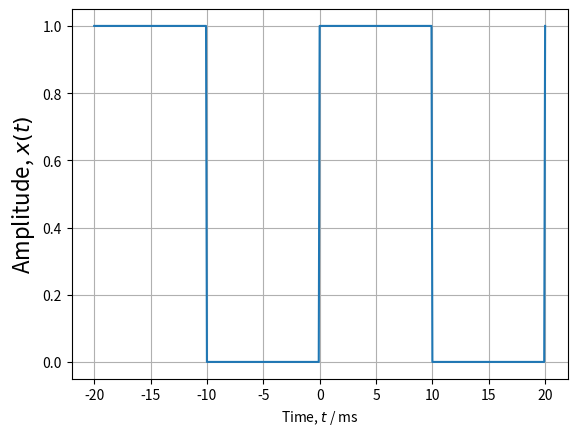
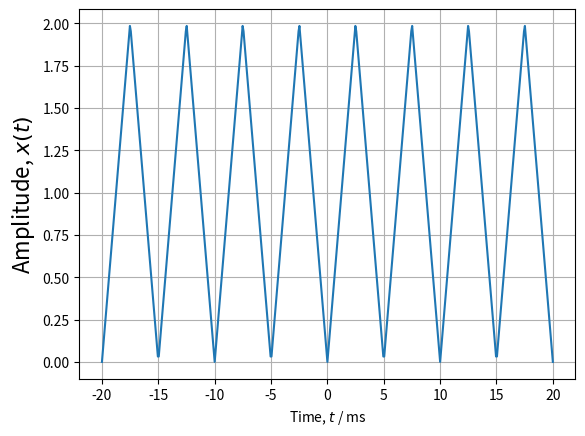
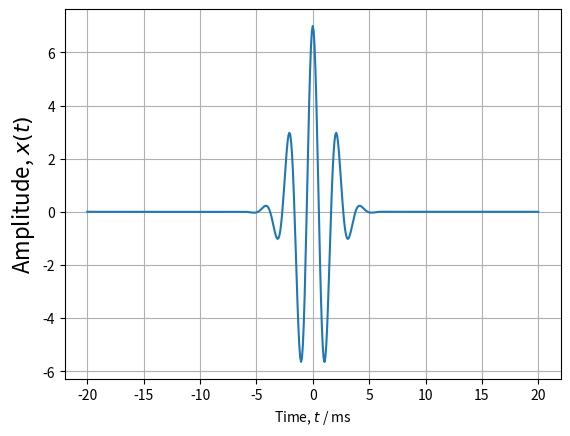
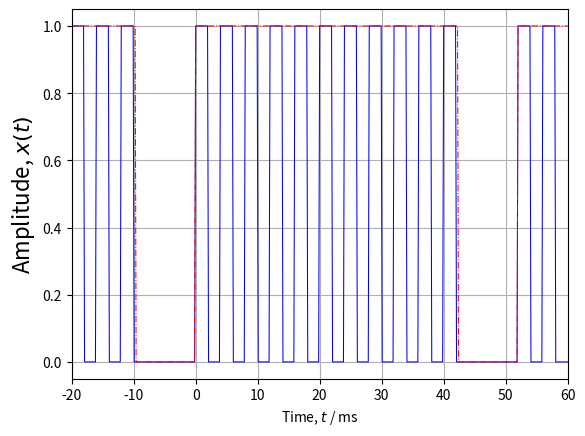

These charts were generated, in order, by the following Python code:
__author__ = 'Jullan'
# -*- coding: utf-8 -*-
#Made by Jullan
import numpy as np
from scipy import signal
from matplotlib import pyplot as plt

t_ = np.linspace(-20,20, 501)

plt.figure()
plt.plot(t_ , 0.5*(signal.square(0.1*np.pi*t_)+1))
plt.xlabel(r"Time, $t$ / ms")
plt.ylabel(r"Amplitude, $x(t)$", fontsize=16)
plt.grid()
#plt.savefig(".pdf")
plt.show()

plt.figure()
plt.plot(t_ , signal.sawtooth(0.4*np.pi*t_, 0.5) + 1)
plt.xlabel(r"Time, $t$ / ms")
plt.ylabel(r"Amplitude, $x(t)$", fontsize=16)
plt.grid()
#plt.savefig(".pdf")
plt.show()

plt.figure()
plt.plot(t_, 7*signal.gausspulse(0.4*np.pi*t_, 1 / np.e))
plt.xlabel(r"Time, $t$ / ms")
plt.ylabel(r"Amplitude, $x(t)$", fontsize=16)
plt.grid()
#plt.savefig(".pdf")
plt.show()


t = np.linspace(-20,60, 501)
p = 4
pwm_k = 2 / (p * 10.5 + 10)
pwm_duty = p * 11 / (p * 11 + 10)
sig_k = 2 / p
pwm = 0.5*(signal.square(pwm_k*np.pi*t,duty=pwm_duty)+1)
sig = 0.5*(signal.square(sig_k*np.pi*t)+1)

plt.figure()
#plt.plot(t,  0.5*(signal.square(0.5*np.pi*t)+1), c="g")
plt.plot(t,  sig * pwm, c="b", linewidth = 0.75)
plt.plot(t,  pwm, c="r", linewidth = 0.75, linestyle='-.')
plt.xlim(left=t.min(), right=t.max())
plt.xlabel(r"Time, $t$ / ms")
plt.ylabel(r"Amplitude, $x(t)$", fontsize=16)
plt.grid()
#plt.savefig(".pdf")
plt.show()